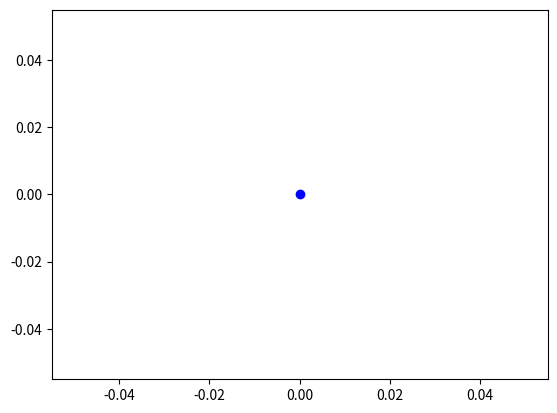

The script that saved this image:
import matplotlib.pyplot as plt
from matplotlib.animation import FuncAnimation
import numpy as np

fig, ax = plt.subplots()
ax.scatter([0],[0], color = 'b')

x=0
y=0
vx=10
vy=10

def animation_gravity(i):
    global x,y,vy,vx
    x += vx*0.02
    y += vy*0.02
    vy -= 9.8*0.02
    
    plt.cla()
    plt.xlim(0,24)
    plt.ylim(0,10)
    ax.scatter([x],[y])




animation2 = FuncAnimation(fig, func = animation_gravity, interval = 1, blit=False)

plt.show()
